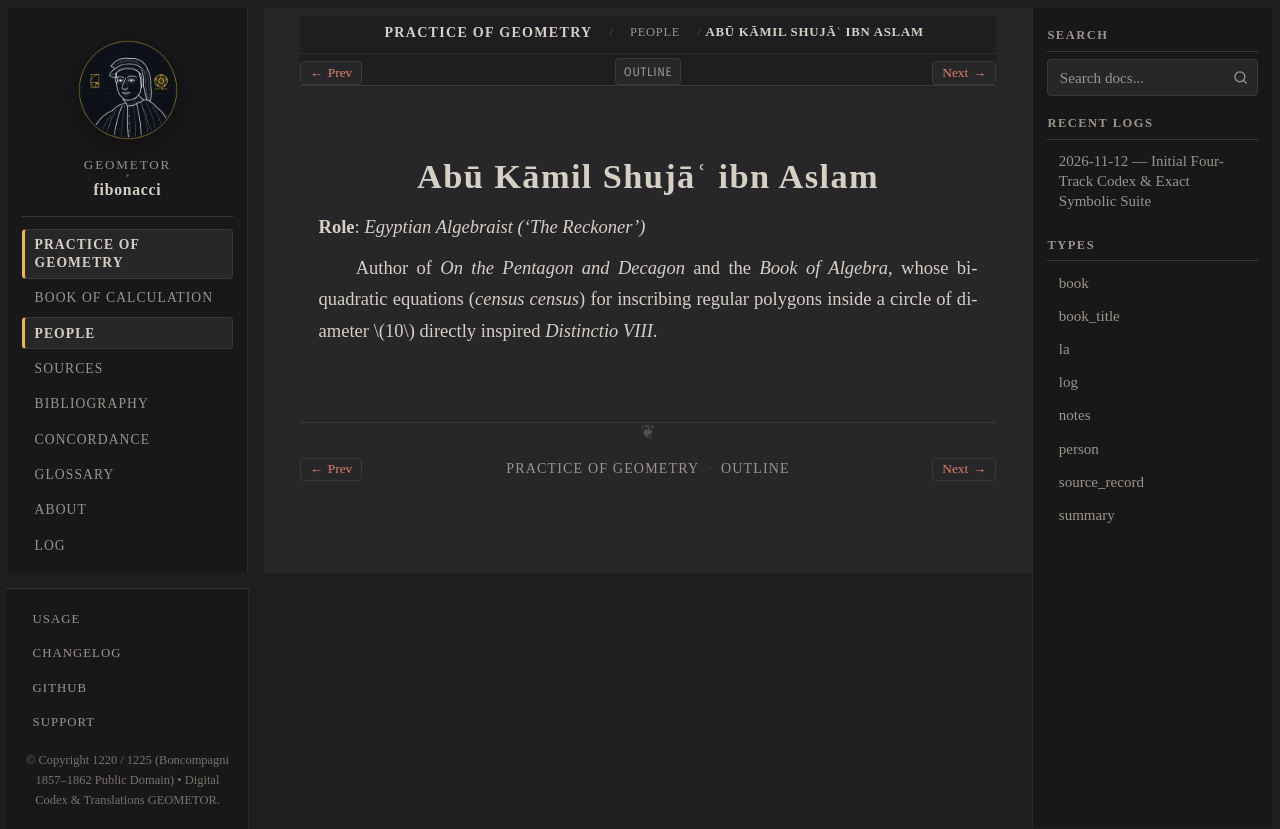

repository: geometor/fibonacci · page: practica_geometriae/people/abu-kamil.html · generator: sphinx

:type: person
:layout: book
:death_year: 930
:death_label: 930
:lifespan: c. 850 – c. 930
:excerpt: Role: Egyptian Algebraist ('The Reckoner')

.. _person-abu-kamil:

Abū Kāmil Shujāʿ ibn Aslam
==========================

**Role**: *Egyptian Algebraist ('The Reckoner')*

Author of *On the Pentagon and Decagon* and the *Book of Algebra*, whose biquadratic equations (*census census*) for inscribing regular polygons inside a circle of diameter :math:`10` directly inspired *Distinctio VIII*.
